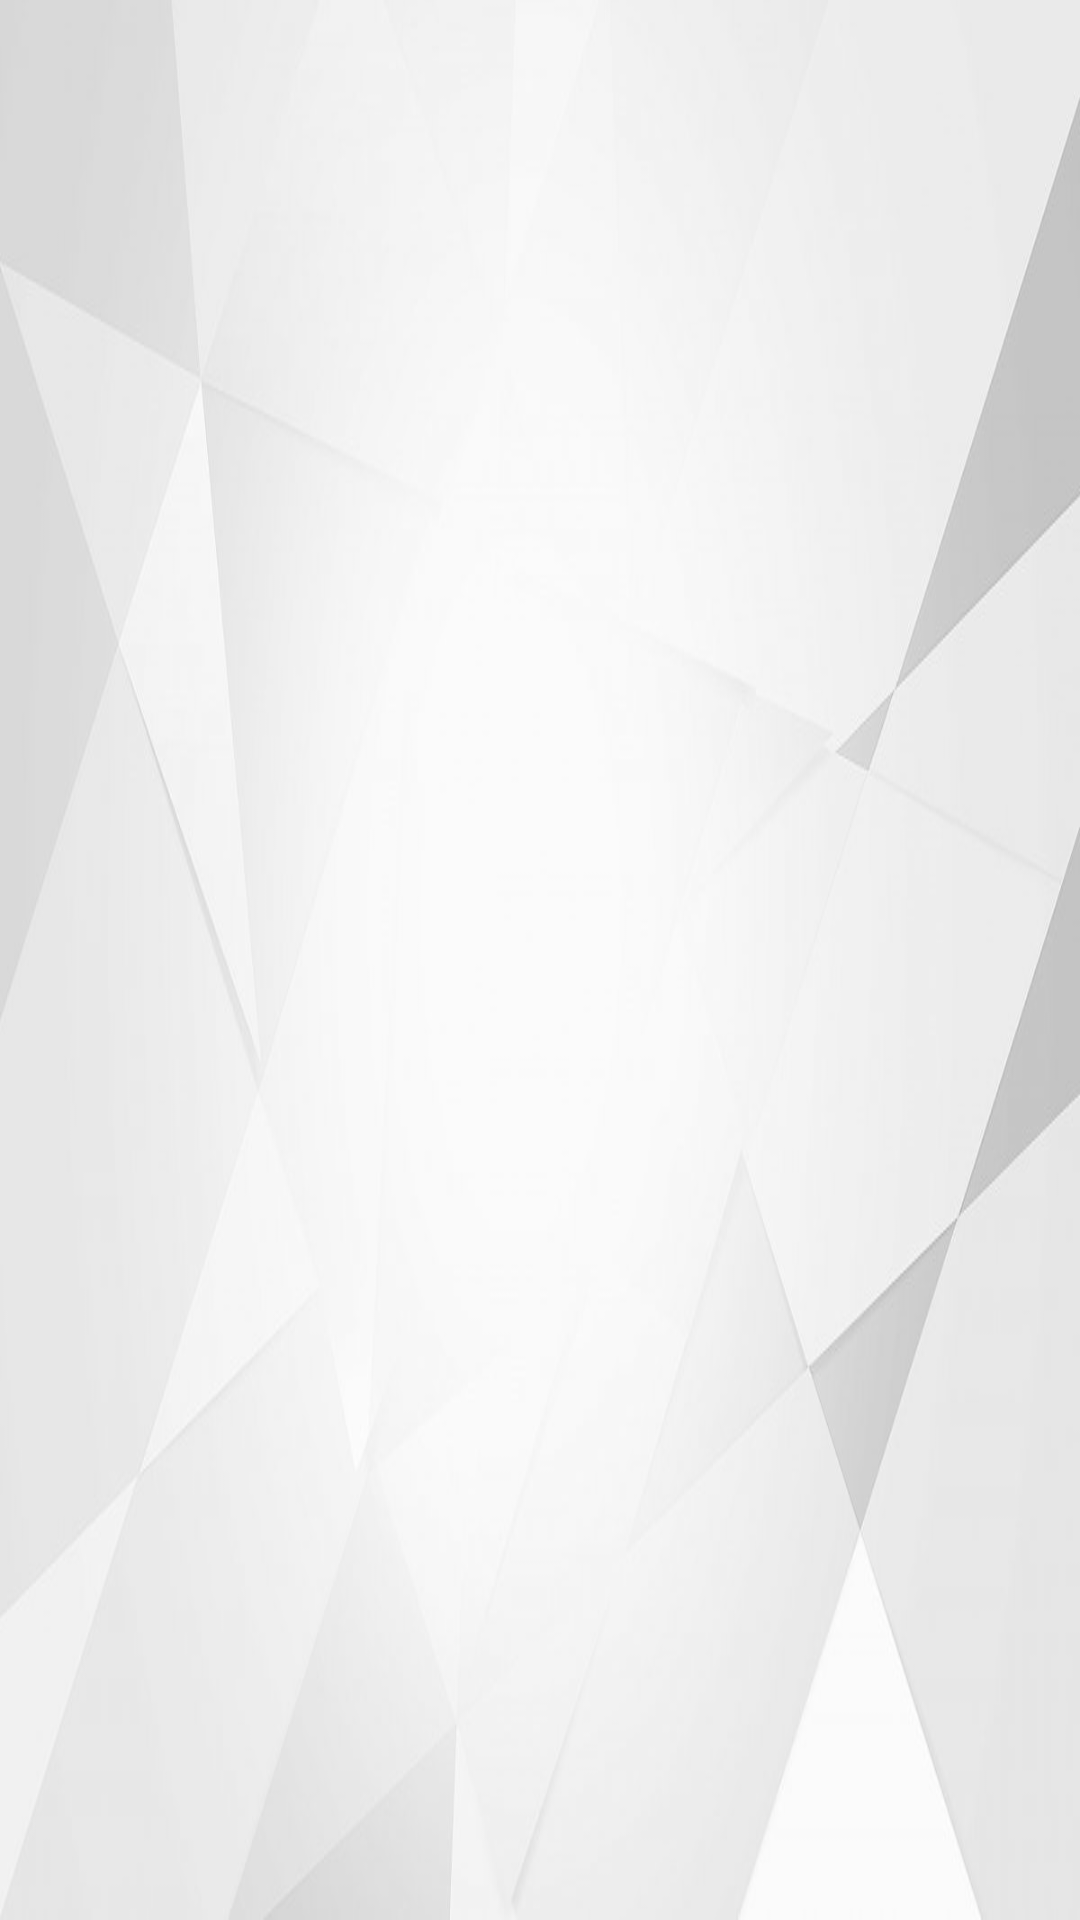

Write the Android layout XML for this screen, with the resource values it uses.
<!-- AndroidManifest.xml: application theme Theme.Sus -->
<!-- res/layout/activity_main2.xml -->
<?xml version="1.0" encoding="utf-8"?>
<androidx.constraintlayout.widget.ConstraintLayout xmlns:android="http://schemas.android.com/apk/res/android"
    xmlns:app="http://schemas.android.com/apk/res-auto"
    xmlns:tools="http://schemas.android.com/tools"
    android:layout_width="match_parent"
    android:layout_height="match_parent"
    android:background="@drawable/background_test4"
    tools:context=".general_activity">

    <FrameLayout
        android:id="@+id/frame_layout"
        android:layout_width="match_parent"
        android:layout_height="match_parent" />

</androidx.constraintlayout.widget.ConstraintLayout>
<!-- resources referenced by this layout -->
<resources>
  <!-- drawable background_test4: jpg bitmap (drawable, 25395 bytes) -->
  <style name="Theme.Sus" parent="Base.Theme.Sus" />
  <style name="Base.Theme.Sus" parent="Theme.Material3.DayNight.NoActionBar">
          
          
      </style>
</resources>
